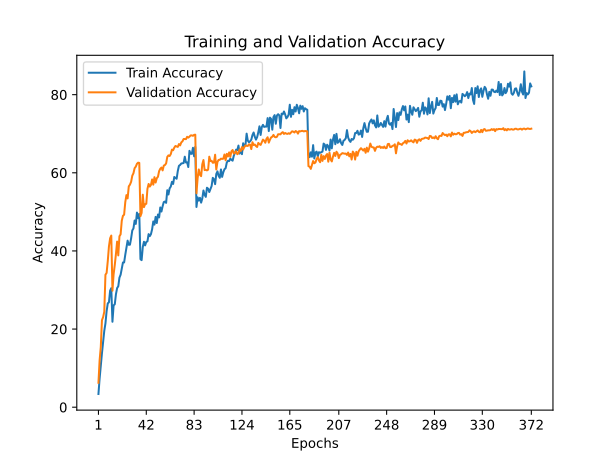

The data file committed next to this chart (first rows):
train_accuracy; train_loss; valid_accuracy; valid_loss
3,3870; 5,0692; 6,2600; 4,7318
7,3330; 4,8003; 11,9800; 4,3941
10,7560; 4,6257; 15,4000; 4,1497
13,8100; 4,4696; 22,2800; 3,7690
16,7290; 4,3335; 23,0500; 3,7323
19,5530; 4,2067; 24,4400; 3,7180
21,4480; 4,1537; 33,9200; 3,2738
24,5740; 4,0024; 34,3700; 3,2822
26,5860; 3,9305; 37,4200; 3,1788
26,8560; 3,9414; 41,1600; 3,0136
29,8440; 3,8317; 43,2400; 2,9316
30,4740; 3,7889; 43,9400; 2,8891
21,8750; 4,1293; 29,8200; 3,4704
26,0800; 3,9388; 34,0500; 3,3064
26,3490; 3,9535; 36,4200; 3,1833
28,9240; 3,8457; 39,2300; 3,1298
30,4960; 3,7787; 42,4000; 2,9778
30,9590; 3,7691; 38,8600; 3,1158
33,1690; 3,6778; 43,7600; 2,9769
33,9110; 3,6576; 44,2500; 2,9453
35,5090; 3,6137; 47,7500; 2,7186
37,0470; 3,5344; 48,9900; 2,6779
37,0590; 3,5481; 49,2800; 2,6932
39,0420; 3,4753; 52,5100; 2,6281
40,7360; 3,3969; 54,3000; 2,5307
42,6350; 3,3281; 53,4500; 2,5340
41,5740; 3,3886; 56,5300; 2,4297
41,6020; 3,4338; 56,9700; 2,4632
43,2200; 3,3572; 57,7000; 2,4301
45,2540; 3,2505; 59,2600; 2,3725
45,7560; 3,2647; 59,8800; 2,3185
47,7860; 3,1581; 61,1900; 2,2728
46,9170; 3,1858; 61,5800; 2,2853
49,8230; 3,1108; 62,3100; 2,2413
48,3820; 3,1583; 62,6000; 2,2106
49,5050; 3,1172; 62,5400; 2,2349
37,8850; 3,5427; 48,9000; 2,7440
37,6490; 3,5197; 49,7400; 2,7246
41,0020; 3,3838; 54,4000; 2,5754
42,3540; 3,3329; 51,2100; 2,6851
41,4240; 3,3972; 51,9800; 2,5810
42,3120; 3,3627; 52,0700; 2,6165
42,4520; 3,3447; 55,9000; 2,5256
44,3080; 3,2629; 57,1500; 2,4595
43,7880; 3,3089; 56,4800; 2,4110
44,3070; 3,3102; 56,9100; 2,4659
45,5550; 3,2515; 58,3000; 2,3902
47,5530; 3,2018; 56,9700; 2,3946
46,7410; 3,2033; 58,8900; 2,3600
48,7190; 3,1321; 57,5100; 2,4173
47,1420; 3,2307; 58,6200; 2,3390
49,3260; 3,1243; 58,9900; 2,3401
48,5860; 3,1216; 60,4300; 2,3020
51,1340; 3,0322; 61,0400; 2,3163
50,0920; 3,0942; 61,3500; 2,2602
51,4400; 3,0883; 60,6200; 2,2971
52,5150; 2,9866; 61,8500; 2,2989
52,6530; 2,9899; 62,0000; 2,2888
52,3100; 3,0261; 62,4100; 2,2068
55,5430; 2,9179; 64,0800; 2,1902
... 312 more rows
